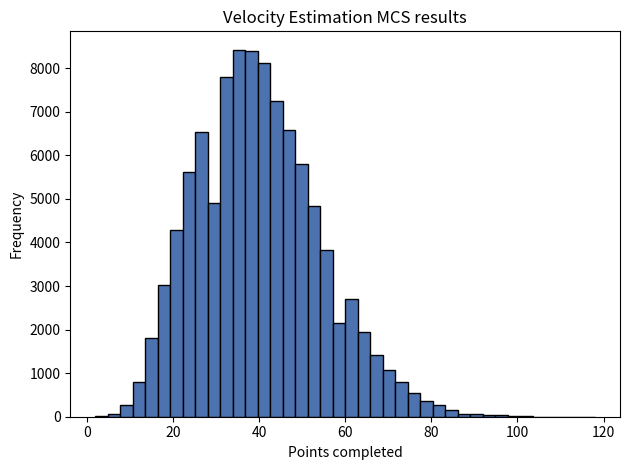

Write Python code to recreate this figure.
import numpy as np
import matplotlib.pyplot as plt

def get_historical_data() -> dict[str, int]:
    return {
        '09/24/2025':3,
        '09/25/2025':0,
        '09/26/2025':0,
        '09/29/2025':2,
        '10/01/2025':3,
        '10/02/2025':2,
        '10/03/2025':8,
        '10/06/2025':16,
        '10/07/2025':6,
    }

def plot_results(results: np.ndarray, save_path="velocity_estimation_results.png"):
    plt.hist(results, bins=len(results)//2500, color="#4C72B0", edgecolor="black")
    plt.title("Velocity Estimation MCS results")
    plt.xlabel("Points completed")
    plt.ylabel("Frequency")
    plt.tight_layout()
    plt.savefig(save_path)
    plt.show()


if __name__ == "__main__":
    num_simulations = 100000
    history = get_historical_data()
    print(sum(history.values()))
    simulation = np.random.choice(list(history.values()), size=(num_simulations, 9))
    results = np.sum(simulation, axis=1)

    print('first simulation', simulation[0])
    print(results[0])
    plot_results(results)



